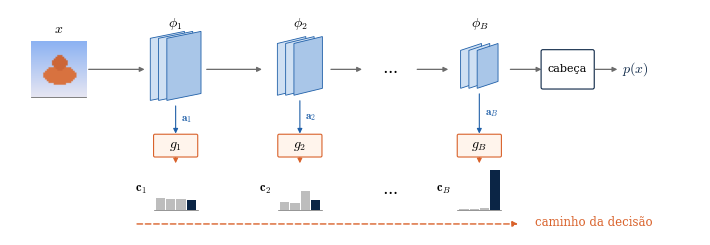

Write the Python code that produced this figure. (Note: this script raises an exception after producing the figure.)
import numpy as np, matplotlib; matplotlib.use("Agg")
import matplotlib.pyplot as plt
from matplotlib.patches import FancyBboxPatch, Polygon, Rectangle, FancyArrowPatch
plt.rcParams.update({"font.family":"serif","mathtext.fontset":"cm","font.size":8.5})
AZ="#1f5fa8"; AZc="#cfe0f3"; CI="#6b6b6b"; LA="#d9622b"; ES="#0B2545"
fig=plt.figure(figsize=(7.16,2.25)); ax=fig.add_axes([0,0,1,1]); ax.set_xlim(0,100); ax.set_ylim(0,32.6); ax.axis("off")
def seta(x0,y0,x1,y1,c=CI,lw=0.9):
    ax.add_patch(FancyArrowPatch((x0,y0),(x1,y1),arrowstyle="-|>",mutation_scale=7,color=c,lw=lw,shrinkA=0,shrinkB=0))
def mapa(xc,yc,h):
    w=h*0.55
    for i,dx in enumerate([-1.2,0,1.2]):
        ax.add_patch(Polygon([(xc+dx-w/2,yc-h/2),(xc+dx+w/2,yc-h/2+1),(xc+dx+w/2,yc+h/2+1),(xc+dx-w/2,yc+h/2)],
                     closed=True,fc=AZc if i<2 else "#a9c6e8",ec=AZ,lw=0.6))
yA=24
# imagem
g=np.linspace(0,1,32); im=np.dstack([0.55+0.35*g[:,None]*np.ones(32),0.70+0.2*g[:,None]*np.ones(32),0.95*np.ones((32,32))])
yy,xx=np.mgrid[0:32,0:32]; im[((xx-16)**2/90+(yy-19)**2/30)<1]=[0.85,0.45,0.25]; im[((xx-16)**2+(yy-12)**2)<18]=[0.80,0.40,0.22]
ax.imshow(im,extent=(3,11,yA-4,yA+4),zorder=3); ax.add_patch(Rectangle((3,yA-4),8,8,fill=False,ec=CI,lw=0.6))
ax.text(7,yA+5.2,"$x$",ha="center",fontsize=10)
xs=[24,42,68]; nm=["1","2","B"]; hs=[9,7.5,5.5]
seta(11.4,yA,19.5,yA)
C=[[.27,.25,.26,.22],[.18,.17,.43,.22],[.02,.02,.06,.90]]
yS=11.5
for i,(x,b,h) in enumerate(zip(xs,nm,hs)):
    mapa(x,yA,h); ax.text(x,yA+6.2,r"$\phi_{%s}$"%b,ha="center",fontsize=10)
    # sonda
    seta(x,yA-h/2-0.8,x,yS+3.2,c=AZ,lw=0.8); ax.text(x+0.8,(yA-h/2-0.8+yS+3.2)/2,r"$\mathbf{a}_{%s}$"%b,fontsize=8,color=AZ,va="center")
    ax.add_patch(FancyBboxPatch((x-3,yS),6,2.9,boxstyle="round,pad=0.2",fc="#fff4ec",ec=LA,lw=0.8))
    ax.text(x,yS+1.45,r"$g_{%s}$"%b,ha="center",va="center",fontsize=10)
    y0=3.6
    for k in range(4):
        ax.add_patch(Rectangle((x-2.9+k*1.5,y0),1.35,6.4*C[i][k],fc=ES if k==3 else "#bdbdbd",ec="none"))
    ax.plot([x-3.2,x+3.2],[y0,y0],color=CI,lw=0.5)
    ax.text(x-4.2,y0+3,r"$\mathbf{c}_{%s}$"%b,ha="right",va="center",fontsize=9)
    seta(x,yS-0.3,x,10.4,c=LA,lw=0.8)
seta(28.5,yA,36.5,yA); seta(46.5,yA,51,yA); ax.text(55,yA,r"$\cdots$",ha="center",va="center",fontsize=12); seta(59,yA,63.5,yA)
ax.text(55,6.5,r"$\cdots$",ha="center",va="center",fontsize=12)
# cabeça
seta(72.5,yA,77,yA); ax.add_patch(FancyBboxPatch((77.2,yA-2.6),7.2,5.2,boxstyle="round,pad=0.25",fc="white",ec=ES,lw=0.8))
ax.text(80.8,yA,"cabeça",ha="center",va="center",fontsize=8); seta(84.8,yA,88,yA); ax.text(88.6,yA,r"$p(x)$",va="center",fontsize=10,color=ES)
# caminho
ax.annotate("",xy=(74,1.6),xytext=(18,1.6),arrowprops=dict(arrowstyle="-|>",color=LA,lw=1.0,mutation_scale=8,linestyle=(0,(4,2))),zorder=0)
ax.text(76,1.8,"caminho da decisão",fontsize=8.5,color=LA,va="center")
fig.savefig("/home/claude/gh_incerteza_fuzzy/artigo_ijcnn/figuras/blocos.png",dpi=300)
fig.savefig("/home/claude/gh_incerteza_fuzzy/artigo_ijcnn/figuras/blocos.pdf")
